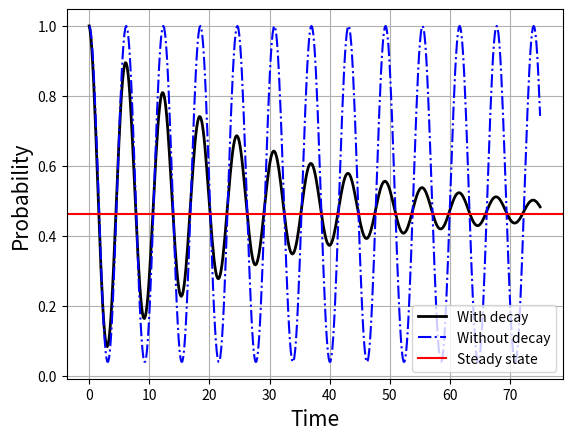

Here is the Python script that generated this plot:
"""
 This script solves the GKLS equation for a qubit with amplitude damping. 
 The unitary part of the evolution is given by a time-independent Hamiltonian. 
 The rate at which the 1-state decays spontaneously into the 0-state is also 
 constant.
 
 The equation is solved by writing the density matrix as a column vector, in 
 which case the time derivative may be written as a matrix times the vector 
 itself.

 The inputs are
 E     - the diagonal elements of the Hamiltonian
 W     - the coupling (in the Hamiltonian), taken to be real
 Gamma     - the decay rate (amplitude damping)
 Ttotal    - the duration of the interaction
 Tsteps    - the number of numerical time steps (for plotting)

 All inputs are hard coded initially.
"""

# Libraries
import numpy as np
from matplotlib import pyplot as plt
from scipy import integrate
import sympy

# Parameters for the Hamiltonian
E = 0.2
W = 1

# Decay rate
Gamma = 0.05

# Duration of the simulation
Tfinal = 75
# Number of time steps
Tsteps = 500

# Vector with time 
Tvector = np.linspace(0, Tfinal, Tsteps)

# Set up the equation - with the Hamiltonian
# Allocate
M = np.zeros((4, 4))
# Diagonal part (in the Hamiltonian)
M[1, 1] = -E;
M[2, 2] = E;
# Add the coupling (in the Hamiltonian)
M = M + W/2*np.matrix([[0, -1, 1, 0],
            [-1, 0, 0, 1], 
            [1, 0, 0, -1],
            [0, 1, -1, 0]])
# Add decay (in the Lindbladian)
M = M + 1j*Gamma/2*np.matrix([[0, 0, 0, 2],
                    [0, -1, 0, 0],
                    [0, 0, -1, 0],
                    [0, 0, 0, -2]])

# Right and side of the dyamical equation 
def RHS(t, y):
    return -1j*np.matmul(M, y)

# Initial state (a pure |0> state)
x0 = [0, 0, 0, complex(1, 0)]
x0 = np.asarray(x0)
x0 = x0.T                       # Transpose

# Solve ODE
sol = integrate.solve_ivp(RHS, (0, Tfinal), x0, vectorized = True, 
                          t_eval = Tvector, rtol = 1e-4)

# Analytical solution for Gamma = 0
AnalyticalNoDecay = 1/(E**2 + W**2) * \
    (E**2 + W**2*np.cos(0.5*np.sqrt(E**2 + W**2)*Tvector)**2)
    

# Determine the steady state, using a function from the sympy library to
# determine the reduced row echelon form of the augmented coefficient matrix
Aug = np.zeros((5,5), dtype = 'complex')
Aug[0:4, 0:4] = M
# Trace equal to one
Aug[4, 0] = 1
Aug[4, 3] = 1
Aug[4, 4] = 1
AugRREF = sympy.Matrix(Aug).rref()[0]
# Extract last column (save the last entry, which should be zero)
RhoSteady = AugRREF[0:4, 4]

# Plot the probability of remaining in the |1> state -
# along with the analytical solution for Gamma = 0 and the steady state
plt.figure(1)
plt.clf()
# Numerical solution, with decay
plt.plot(Tvector, sol.y[3, :], '-', color = 'black', linewidth = 2,
         label = 'With decay')
# Analytical solution without decay
plt.plot(Tvector, AnalyticalNoDecay, '-.', color = 'blue', linewidth = 1.5, 
         label = 'Without decay')
# Steady state solution
plt.axhline(y = RhoSteady[3], color = 'red', label = 'Steady state')
plt.grid()
plt.xlabel('Time', fontsize = 15)
plt.ylabel('Probability', fontsize = 15)
plt.legend()
plt.show()
